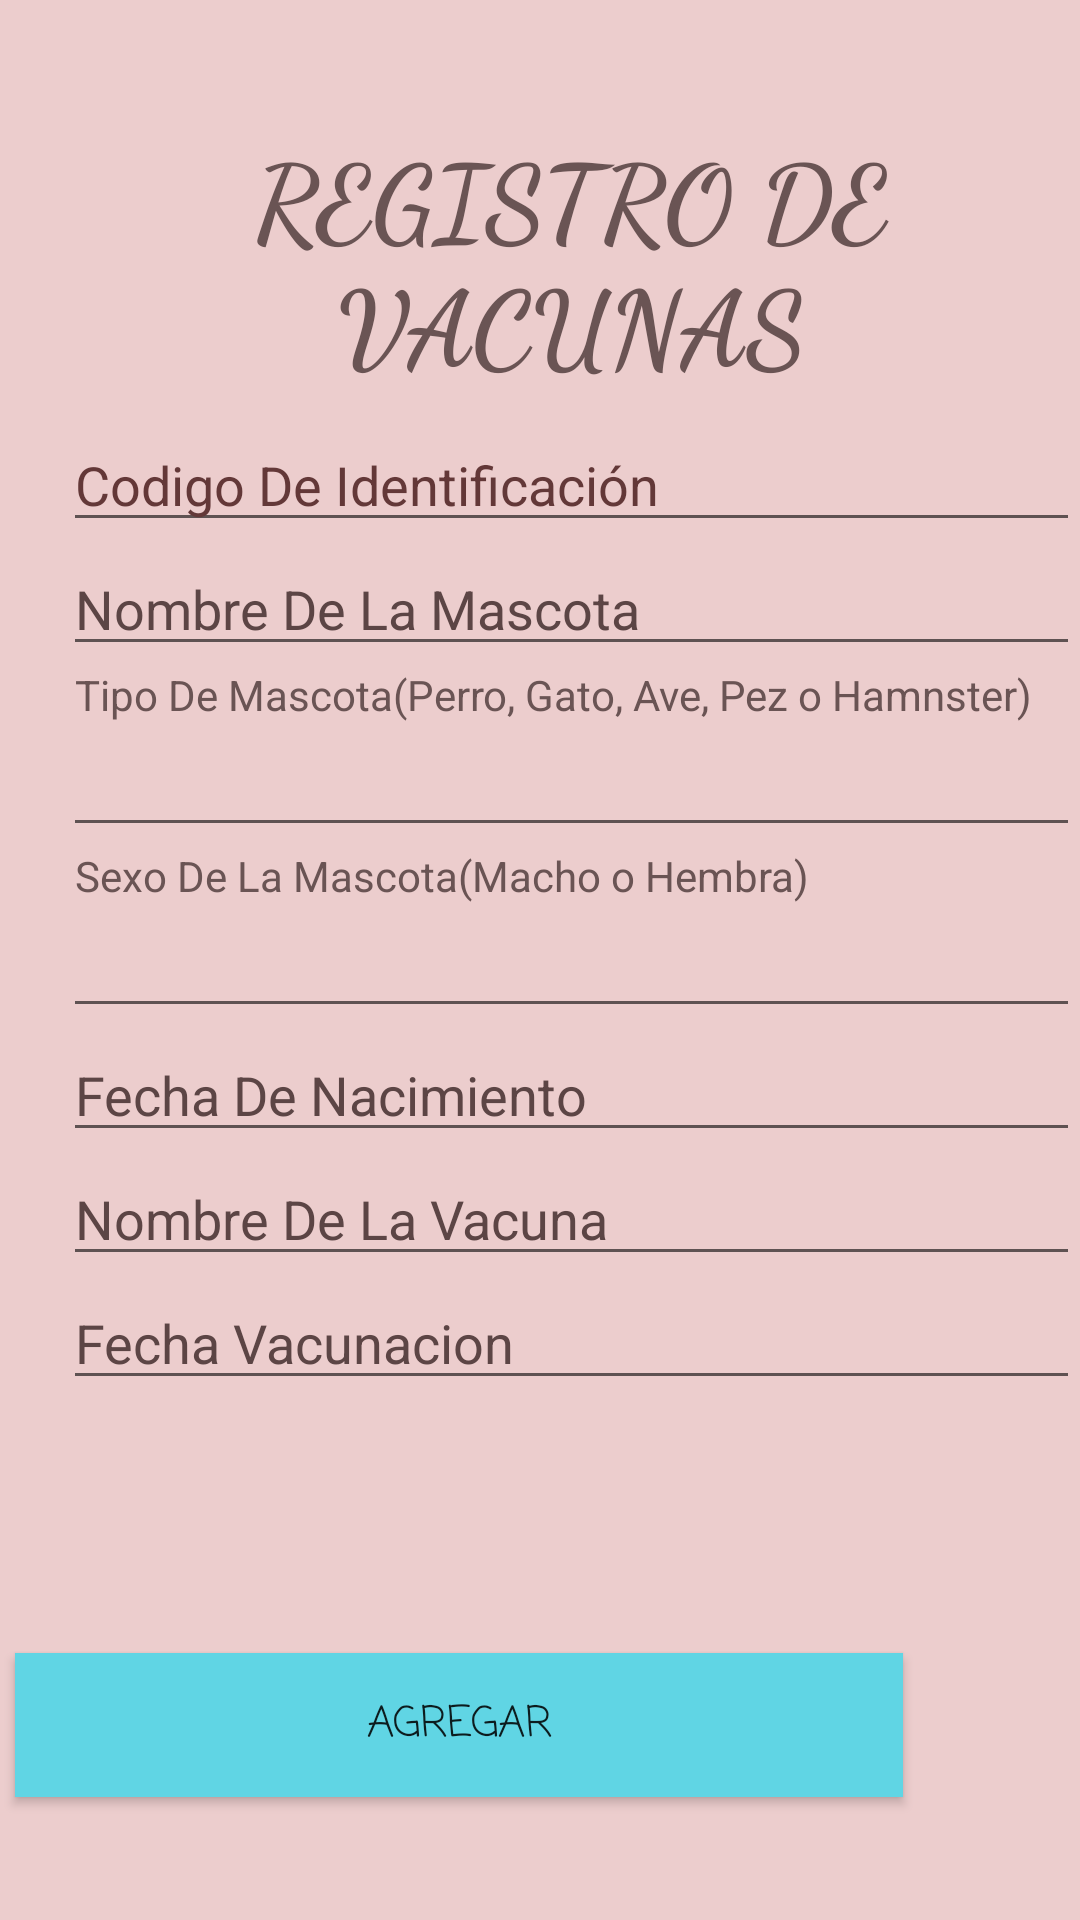

Produce the Android XML layout that renders to this screen, including the resource entries it uses.
<!-- AndroidManifest.xml: application theme Theme.HelpPets -->
<!-- res/layout/activity_vacunas.xml -->
<?xml version="1.0" encoding="utf-8"?>
<RelativeLayout xmlns:android="http://schemas.android.com/apk/res/android"
    xmlns:app="http://schemas.android.com/apk/res-auto"
    xmlns:tools="http://schemas.android.com/tools"
    android:id="@+id/idfechavacunacion2"
    android:layout_width="match_parent"
    android:layout_height="match_parent"
    android:background="#ECCDCD"
    tools:context=".vacunas">

    <LinearLayout
        android:layout_width="366dp"
        android:layout_height="500dp"
        android:layout_alignParentStart="true"
        android:layout_alignParentTop="true"
        android:layout_alignParentBottom="true"
        android:layout_centerHorizontal="true"
        android:layout_marginStart="21dp"
        android:layout_marginTop="2dp"
        android:layout_marginBottom="101dp"
        android:background="#ECCDCD"
        android:orientation="vertical">

        <TextView
            android:id="@+id/textView"
            android:layout_width="match_parent"
            android:layout_height="wrap_content"
            android:layout_marginTop="39dp"
            android:fontFamily="cursive"
            android:text="@string/registrovacunas"
            android:textAlignment="center"
            android:textAppearance="@style/TextAppearance.AppCompat.Display2"
            android:textColor="#6A5454"
            android:textSize="35sp"
            android:textStyle="bold" />

        <TextView
            android:id="@+id/textView23"
            android:layout_width="match_parent"
            android:layout_height="8dp" />

        <EditText
            android:id="@+id/ididentificacionvacuna"
            android:layout_width="match_parent"
            android:layout_height="wrap_content"
            android:ems="10"
            android:hint="@string/codigomascota"
            android:importantForAutofill="no"
            android:inputType="number"
            android:textColor="#6A5454"
            android:textColorHighlight="#FFFFFF"
            android:textColorHint="#633838"
            android:textColorLink="#FFFFFF" />

        <EditText
            android:id="@+id/idnombremascota2"
            android:layout_width="match_parent"
            android:layout_height="wrap_content"
            android:ems="10"
            android:hint="@string/nombremascota2"
            android:importantForAutofill="no"
            android:inputType="textPersonName"
            android:textColor="#6A5454"
            android:textColorHint="#5C4545" />

        <TextView
            android:id="@+id/idtipomascota"
            android:layout_width="match_parent"
            android:layout_height="wrap_content"
            android:paddingStart="4dp"
            android:paddingEnd="4dp"
            android:text="@string/tipomascota2"
            android:textAlignment="viewStart"
            android:textColor="#6A5454"
            android:textColorHint="#FFFFFF" />

        <EditText
            android:id="@+id/idtipomascotava"
            android:layout_width="match_parent"
            android:layout_height="wrap_content"
            android:ems="10"
            android:inputType="textPersonName"
            android:textColor="#6A5454"
            android:textColorHighlight="#6A5454"
            android:textColorHint="#6A5454"
            android:textColorLink="#6A5454" />

        <TextView
            android:id="@+id/sexomascota2"
            android:layout_width="match_parent"
            android:layout_height="wrap_content"
            android:paddingStart="4dp"
            android:paddingEnd="4dp"
            android:text="@string/sexomascota2"
            android:textAlignment="viewStart"
            android:textAllCaps="false"
            android:textColor="#6A5454" />

        <EditText
            android:id="@+id/idsexomascotava"
            android:layout_width="match_parent"
            android:layout_height="wrap_content"
            android:ems="10"
            android:inputType="textPersonName"
            android:textColor="#6A5454"
            android:textColorHighlight="#6A5454"
            android:textColorHint="#6A5454"
            android:textColorLink="#6A5454" />

        <EditText
            android:id="@+id/idfechanacimiento2"
            android:layout_width="match_parent"
            android:layout_height="wrap_content"
            android:ems="10"
            android:hint="@string/fechanacimiento2"
            android:importantForAutofill="no"
            android:inputType="date"
            android:textColor="#6A5454"
            android:textColorHint="#5C4545" />

        <EditText
            android:id="@+id/idnombrevacuna"
            android:layout_width="match_parent"
            android:layout_height="wrap_content"
            android:ems="10"
            android:hint="@string/nombrevacuna"
            android:importantForAutofill="no"
            android:inputType="textPersonName"
            android:textColor="#6A5454"
            android:textColorHint="#5C4545" />

        <EditText
            android:id="@+id/idfechavacunacion"
            android:layout_width="match_parent"
            android:layout_height="wrap_content"
            android:ems="10"
            android:hint="@string/fechavacunacion"
            android:importantForAutofill="no"
            android:inputType="date"
            android:textColor="#6A5454"
            android:textColorHint="#5C4545" />

    </LinearLayout>

    <Button
        android:id="@+id/botonenviarm"
        android:layout_width="296dp"
        android:layout_height="wrap_content"
        android:layout_alignParentTop="true"
        android:layout_alignParentEnd="true"
        android:layout_centerHorizontal="true"
        android:layout_marginTop="551dp"
        android:layout_marginEnd="59dp"
        android:background="@color/purple_200"
        android:fontFamily="casual"
        android:onClick="registrar"
        android:text="@string/agregarv" />

</RelativeLayout>
<!-- resources referenced by this layout -->
<resources>
  <color name="purple_200">#60D5E4</color>
  <string name="agregarv">AGREGAR</string>
  <string name="codigomascota">Codigo De Identificación</string>
  <string name="fechanacimiento2">Fecha De Nacimiento</string>
  <string name="fechavacunacion">Fecha Vacunacion</string>
  <string name="nombremascota2">Nombre De La Mascota</string>
  <string name="nombrevacuna"> Nombre De La Vacuna</string>
  <string name="registrovacunas">REGISTRO DE VACUNAS</string>
  <string name="sexomascota2">Sexo De La Mascota(Macho o Hembra)</string>
  <string name="tipomascota2">Tipo De Mascota(Perro, Gato, Ave, Pez o Hamnster)</string>
  <style name="Theme.HelpPets" parent="Theme.MaterialComponents.DayNight.DarkActionBar">
          
          <item name="colorPrimary">@color/purple_200</item>
          <item name="colorPrimaryVariant">@color/purple_700</item>
          <item name="colorOnPrimary">@color/white</item>
          
          <item name="colorSecondary">@color/teal_200</item>
          <item name="colorSecondaryVariant">@color/teal_700</item>
          <item name="colorOnSecondary">@color/black</item>
          
          <item name="android:statusBarColor" tools:targetApi="l">?attr/colorPrimaryVariant</item>
          
      </style>
  <color name="purple_700">#60D5E4</color>
  <color name="white">#FFFFFFFF</color>
  <color name="teal_200">#FF03DAC5</color>
  <color name="teal_700">#FF018786</color>
  <color name="black">#FF000000</color>
</resources>
